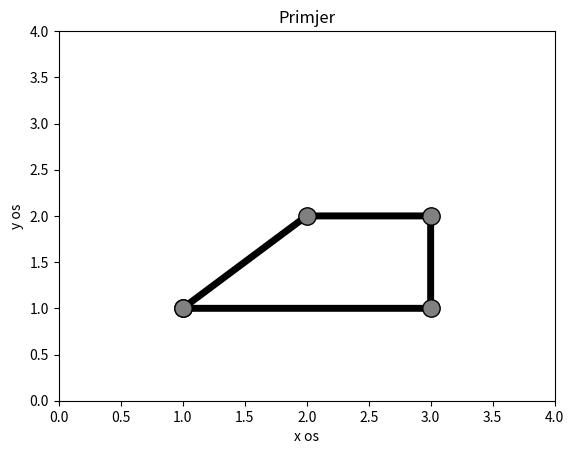

This chart was generated by the following Python code:
import matplotlib.pyplot as plt
import numpy as np


x =np.array([1,2,3,3,1])
y =np.array([1,2,2,1,1])


plt.xlabel('x os')
plt.ylabel('y os')
plt.axis((0,4,0,4))
plt.plot(x, y, 'b', linewidth=5, marker=".", markersize=25, markerfacecolor='0.5', color='black')

plt.title('Primjer')


plt.show()

